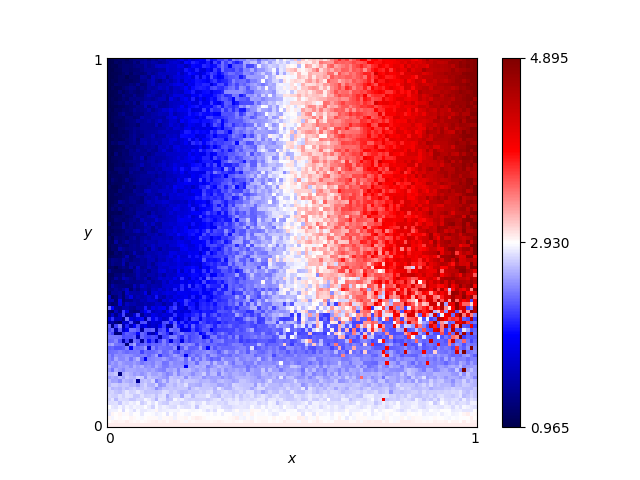

The file beside this chart, header and first rows:
x, y, score
0.46, 0.76, 2.57
0.54, 0.86, 3.16
0.16, 0.19, 2.335
0.61, 0.18, 2.505
0.82, 0.41, 4.31
0.72, 0.66, 3.785
0.63, 0.37, 3.235
0.41, 0.28, 2.16
0.16, 0.44, 1.725
0.8, 0.33, 3.425
0.84, 0.23, 3.52
0.25, 0.48, 2.04
0.62, 0.7, 3.35
0.78, 0.28, 2.92
0.03, 0.68, 1.085
0.57, 0.0, 3.0
0.69, 0.37, 3.665
0.46, 0.05, 2.88
0.65, 0.03, 2.925
0.56, 0.8, 3.305
0.28, 0.44, 2.16
0.65, 0.0, 3.0
0.57, 0.1, 2.64
0.44, 0.29, 2.38
0.63, 0.49, 3.405
0.26, 0.03, 2.925
0.92, 0.27, 4.4
0.69, 0.35, 3.55
0.79, 0.78, 4.01
0.3, 0.26, 2.175
0.98, 0.54, 4.505
0.25, 0.62, 2.015
0.55, 0.43, 3.02
0.19, 0.06, 2.82
0.14, 0.65, 1.45
0.09, 0.65, 1.285
0.92, 1.0, 4.52
0.51, 0.43, 2.885
0.36, 0.66, 2.2
0.33, 0.92, 2.365
0.01, 0.93, 1.01
0.25, 0.81, 1.785
0.9, 0.46, 3.74
0.3, 0.12, 2.655
0.87, 0.59, 4.045
0.8, 0.75, 4.105
0.93, 0.2, 2.445
0.34, 0.41, 2.3
0.05, 0.48, 1.27
0.9, 0.12, 2.685
0.59, 0.65, 3.005
0.72, 0.62, 3.81
0.29, 0.87, 2.135
0.02, 0.72, 1.065
0.8, 0.35, 4.04
0.09, 0.22, 2.295
0.05, 0.61, 1.22
0.49, 0.38, 2.835
0.62, 0.21, 2.355
0.79, 0.55, 4.155
... 10,141 more rows
